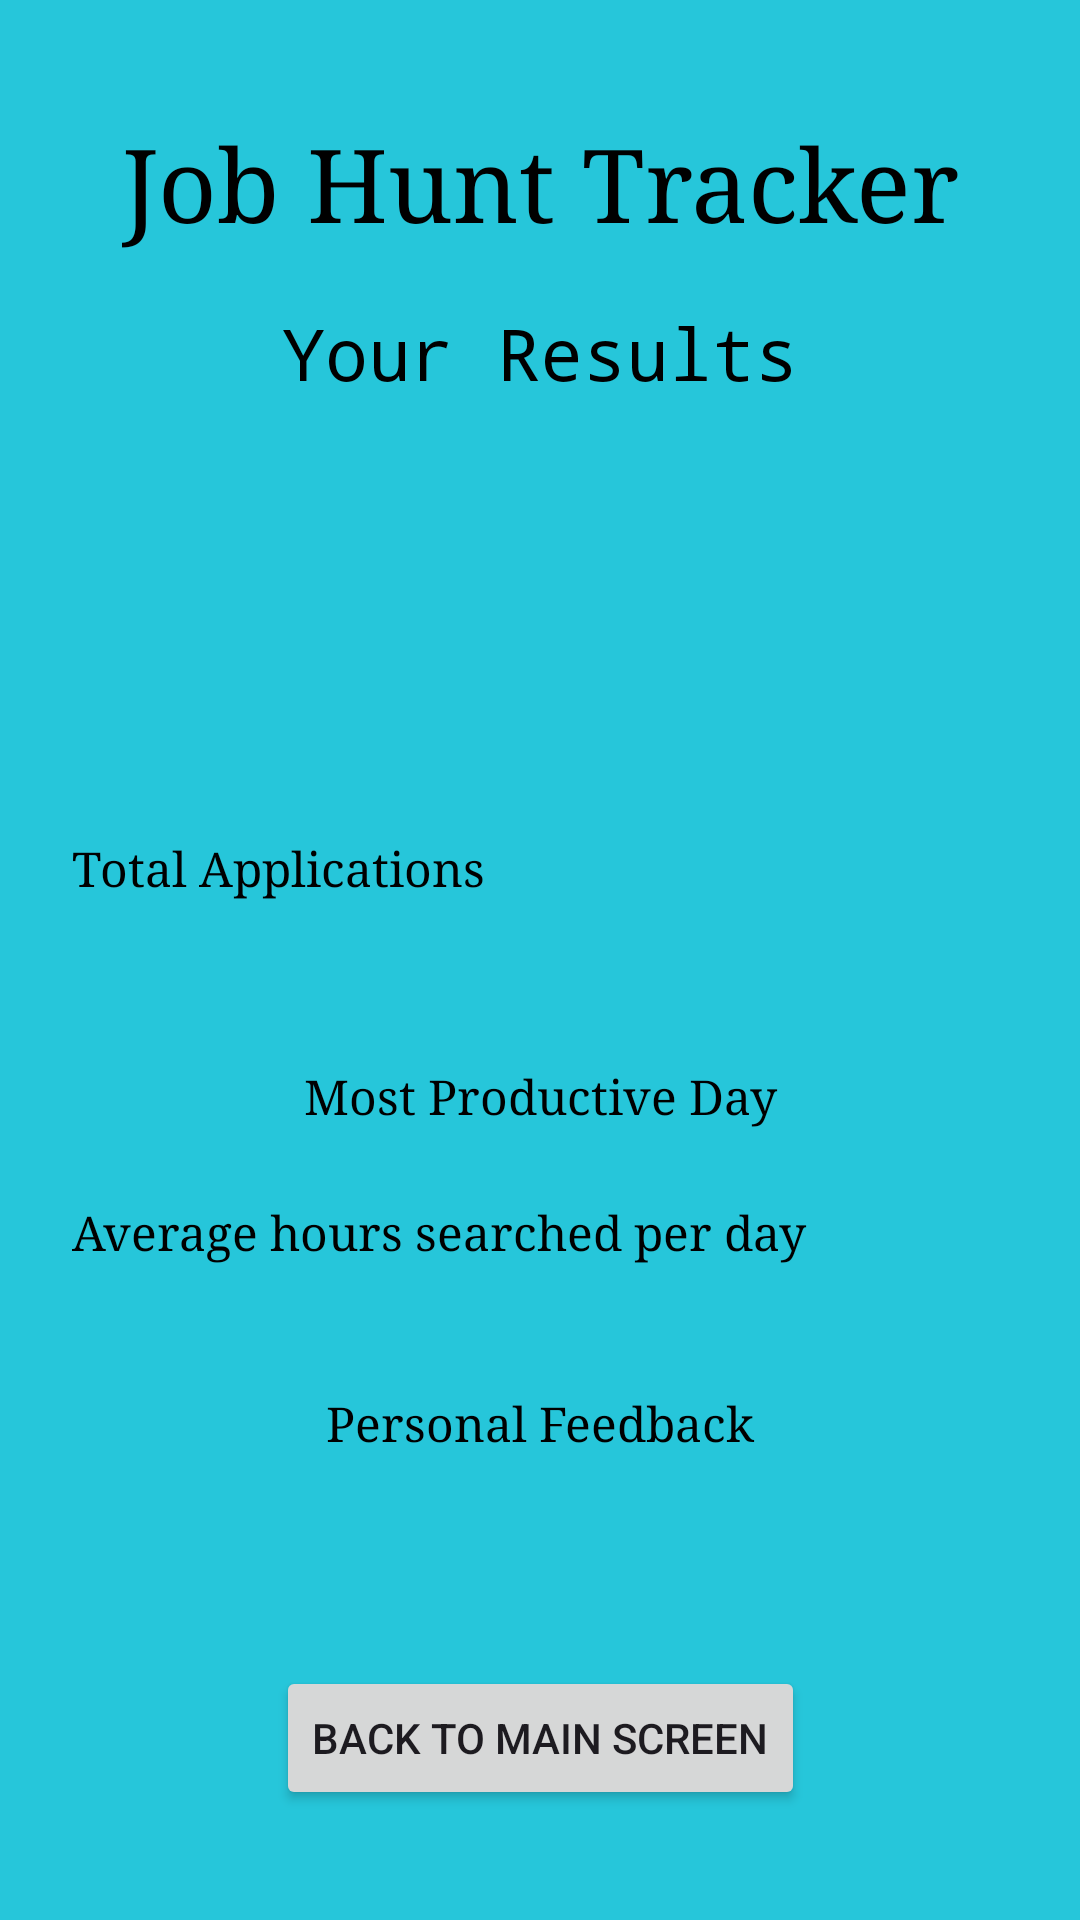

Reconstruct the res/layout file that produces this screen, plus the resources it refers to.
<!-- AndroidManifest.xml: application theme Theme.JobHunterTracker -->
<!-- res/layout/activity_detailed_summary_view.xml -->
<?xml version="1.0" encoding="utf-8"?>
<androidx.constraintlayout.widget.ConstraintLayout xmlns:android="http://schemas.android.com/apk/res/android"
    xmlns:app="http://schemas.android.com/apk/res-auto"
    xmlns:tools="http://schemas.android.com/tools"
    android:id="@+id/main"
    android:layout_width="match_parent"
    android:layout_height="match_parent"
    android:background="#26C6DA"
    tools:context=".DetailedSummaryView">

    <TextView
        android:id="@+id/txtAppName"
        android:layout_width="wrap_content"
        android:layout_height="wrap_content"
        android:fontFamily="serif"
        android:text="Job Hunt Tracker"
        android:textColor="#000000"
        android:textSize="34sp"
        app:layout_constraintEnd_toEndOf="parent"
        app:layout_constraintStart_toStartOf="parent"
        app:layout_constraintTop_toTopOf="parent"
        app:layout_constraintBottom_toBottomOf="parent"
        app:layout_constraintVertical_bias="0.065" />

    <TextView
        android:id="@+id/txtResults"
        android:layout_width="0dp"
        android:layout_height="wrap_content"
        android:fontFamily="monospace"
        android:gravity="center"
        android:text="Your Results"
        android:textColor="#000000"
        android:textSize="24sp"
        android:layout_marginStart="24dp"
        android:layout_marginEnd="24dp"
        app:layout_constraintEnd_toEndOf="parent"
        app:layout_constraintStart_toStartOf="parent"
        app:layout_constraintTop_toTopOf="parent"
        app:layout_constraintBottom_toBottomOf="parent"
        app:layout_constraintVertical_bias="0.167" />

    <TextView
        android:id="@+id/txtTotalApplication"
        android:layout_width="0dp"
        android:layout_height="wrap_content"
        android:fontFamily="serif"
        android:text="Total Applications"
        android:textColor="#000000"
        android:textSize="16sp"
        android:layout_marginStart="24dp"
        android:layout_marginEnd="24dp"
        app:layout_constraintEnd_toEndOf="parent"
        app:layout_constraintStart_toStartOf="parent"
        app:layout_constraintTop_toTopOf="parent"
        app:layout_constraintBottom_toBottomOf="parent"
        app:layout_constraintVertical_bias="0.45" />

    <TextView
        android:id="@+id/txtMostProductive"
        android:layout_width="0dp"
        android:layout_height="wrap_content"
        android:fontFamily="serif"
        android:gravity="center"
        android:text="Most Productive Day"
        android:textColor="#000000"
        android:textSize="16sp"
        android:layout_marginStart="24dp"
        android:layout_marginEnd="24dp"
        app:layout_constraintEnd_toEndOf="parent"
        app:layout_constraintStart_toStartOf="parent"
        app:layout_constraintTop_toTopOf="parent"
        app:layout_constraintBottom_toBottomOf="parent"
        app:layout_constraintVertical_bias="0.573" />

    <TextView
        android:id="@+id/txtAverageHours"
        android:layout_width="0dp"
        android:layout_height="wrap_content"
        android:fontFamily="serif"
        android:text="Average hours searched per day"
        android:textColor="#000000"
        android:textSize="16sp"
        android:layout_marginStart="24dp"
        android:layout_marginEnd="24dp"
        app:layout_constraintEnd_toEndOf="parent"
        app:layout_constraintStart_toStartOf="parent"
        app:layout_constraintTop_toTopOf="parent"
        app:layout_constraintBottom_toBottomOf="parent"
        app:layout_constraintVertical_bias="0.646" />

    <TextView
        android:id="@+id/txtPersonalFeedback"
        android:layout_width="0dp"
        android:layout_height="wrap_content"
        android:fontFamily="serif"
        android:gravity="center"
        android:text="Personal Feedback"
        android:textColor="#000000"
        android:textSize="16sp"
        android:layout_marginStart="24dp"
        android:layout_marginEnd="24dp"
        app:layout_constraintEnd_toEndOf="parent"
        app:layout_constraintStart_toStartOf="parent"
        app:layout_constraintTop_toTopOf="parent"
        app:layout_constraintBottom_toBottomOf="parent"
        app:layout_constraintVertical_bias="0.749" />

    <Button
        android:id="@+id/btnBack"
        android:layout_width="wrap_content"
        android:layout_height="wrap_content"
        android:text="Back to Main Screen"
        app:layout_constraintEnd_toEndOf="parent"
        app:layout_constraintStart_toStartOf="parent"
        app:layout_constraintTop_toTopOf="parent"
        app:layout_constraintBottom_toBottomOf="parent"
        app:layout_constraintVertical_bias="0.938" />

</androidx.constraintlayout.widget.ConstraintLayout>
<!-- resources referenced by this layout -->
<resources>
  <style name="Theme.JobHunterTracker" parent="Base.Theme.JobHunterTracker" />
  <style name="Base.Theme.JobHunterTracker" parent="Theme.Material3.DayNight.NoActionBar">
          
          
      </style>
</resources>
